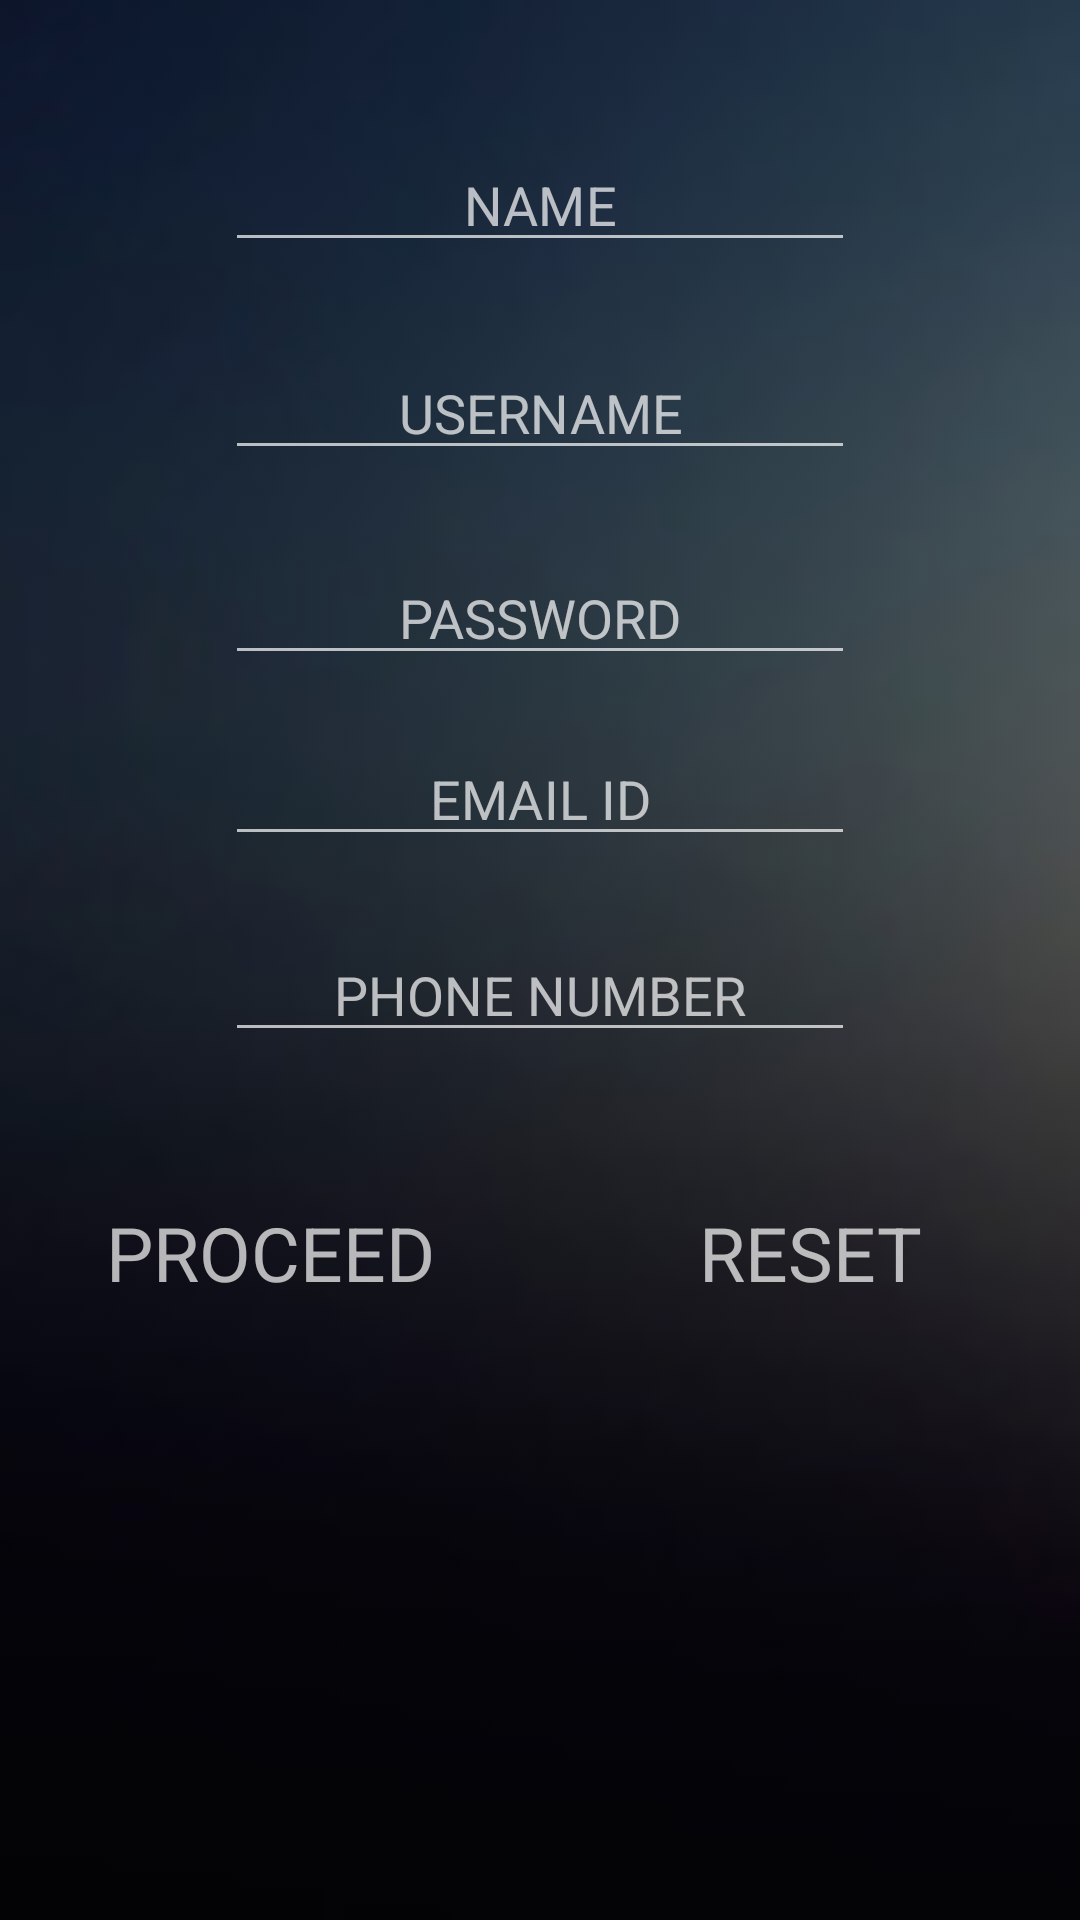

Here is an Android app screen rendered from its layout file. Give the layout XML and the strings, colors and styles it references.
<!-- AndroidManifest.xml: application theme AppTheme -->
<!-- res/layout/activity_user_registration.xml -->
<?xml version="1.0" encoding="utf-8"?>
<RelativeLayout xmlns:android="http://schemas.android.com/apk/res/android"
    xmlns:app="http://schemas.android.com/apk/res-auto"
    xmlns:tools="http://schemas.android.com/tools"
    android:layout_width="match_parent"
    android:layout_height="match_parent"
    android:background="@drawable/back"
    tools:context="com.tf_staff.parkemlandscape.CommonRegistrationActivity">

    <EditText
        android:id="@+id/user_registration_name_editText"
        android:layout_width="wrap_content"
        android:layout_height="wrap_content"
        android:layout_marginTop="46dp"
        android:ems="20"
        android:hint="NAME"
        android:gravity="center"
        android:inputType="textPersonName"
        android:layout_alignParentTop="true"
        android:layout_alignEnd="@+id/user_registration_phone_number_editText"
        android:layout_alignStart="@+id/user_registration_phone_number_editText" />

    <EditText
        android:id="@+id/user_registration_username_editText"
        android:layout_width="wrap_content"
        android:layout_height="wrap_content"
        android:layout_marginTop="28dp"
        android:ems="20"
        android:hint="USERNAME"
        android:gravity="center"
        android:inputType="textPersonName"
        android:layout_below="@+id/user_registration_name_editText"
        android:layout_alignEnd="@+id/user_registration_name_editText"
        android:layout_alignStart="@+id/user_registration_phone_number_editText" />

    <EditText
        android:id="@+id/user_registration_password_editText"
        android:layout_width="wrap_content"
        android:layout_height="wrap_content"
        android:layout_marginTop="27dp"
        android:ems="20"
        android:hint="PASSWORD"
        android:gravity="center"
        android:inputType="textPassword"
        android:layout_below="@+id/user_registration_username_editText"
        android:layout_alignEnd="@+id/user_registration_username_editText"
        android:layout_alignStart="@+id/user_registration_phone_number_editText" />

    <EditText
        android:id="@+id/user_registration_email_editText"
        android:layout_width="wrap_content"
        android:layout_height="wrap_content"
        android:layout_marginTop="19dp"
        android:ems="20"
        android:hint="EMAIL ID"
        android:gravity="center"
        android:inputType="textEmailAddress"
        android:layout_below="@+id/user_registration_password_editText"
        android:layout_alignEnd="@+id/user_registration_password_editText"
        android:layout_alignStart="@+id/user_registration_phone_number_editText" />

    <EditText
        android:id="@+id/user_registration_phone_number_editText"
        android:layout_width="wrap_content"
        android:layout_height="wrap_content"
        android:layout_marginTop="24dp"
        android:ems="10"
        android:hint="PHONE NUMBER"
        android:gravity="center"
        android:inputType="phone"
        android:layout_below="@+id/user_registration_email_editText"
        android:layout_centerHorizontal="true" />

    <TableLayout
        android:layout_width="match_parent"
        android:layout_height="wrap_content"
        android:layout_below="@+id/user_registration_phone_number_editText"
        android:layout_marginTop="50dp"
        android:layout_alignParentBottom="true"
        android:layout_alignParentStart="true">

        <TableRow
            android:layout_width="match_parent"
            android:layout_height="match_parent" >



            <LinearLayout
                android:layout_width="wrap_content"
                android:layout_height="match_parent"
                android:orientation="horizontal"
                android:weightSum="2">


                <TextView
                    android:id="@+id/user_registration_proceed_TexttView"
                    android:layout_width="wrap_content"
                    android:layout_height="match_parent"
                    android:layout_weight="1"
                    android:ems="10"
                    android:gravity="center"
                    android:inputType="textPersonName"
                    android:text="PROCEED"
                    android:textSize="25dp" />

                <TextView
                    android:id="@+id/user_registration_reset_TexttView"
                    android:layout_width="wrap_content"
                    android:layout_height="match_parent"
                    android:layout_weight="1"
                    android:ems="10"
                    android:gravity="center"
                    android:inputType="textPersonName"
                    android:text="RESET"
                    android:textSize="25dp" />

            </LinearLayout>
        </TableRow>

    </TableLayout>

</RelativeLayout>
<!-- resources referenced by this layout -->
<resources>
  <!-- drawable back: jpg bitmap (drawable, 11942 bytes) -->
  <style name="AppTheme" parent="Theme.AppCompat.NoActionBar">
          
          <item name="colorPrimary">@color/buttonBack</item>
          <item name="colorPrimaryDark">@color/black</item>
          <item name="colorAccent">@color/colorAccent</item>
      </style>
  <color name="buttonBack">#333131</color>
  <color name="black">#000000</color>
  <color name="colorAccent">#FF4081</color>
</resources>
